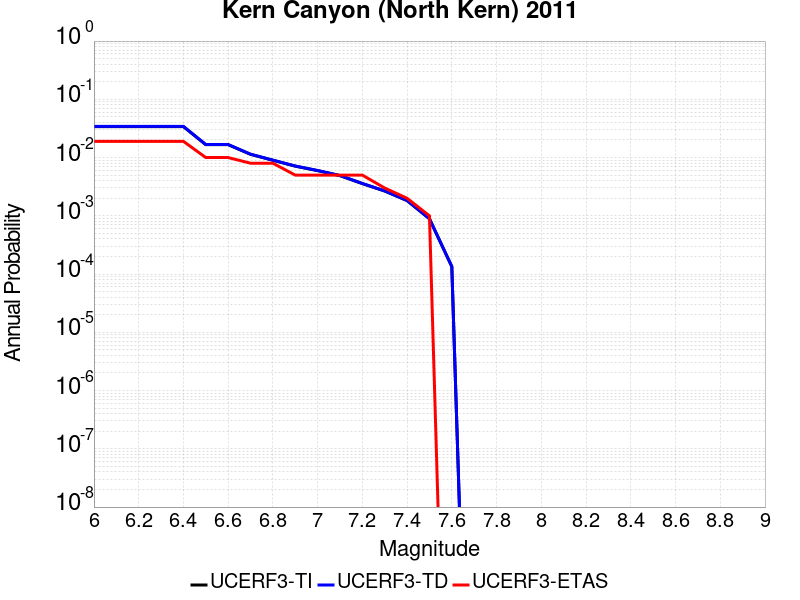

The table this chart was drawn from, first rows:
Magnitude, UCERF3-TI Prob, UCERF3-TD Prob, UCERF3-ETAS Prob
6.0, 0.03399, 0.0343, 0.019
6.1, 0.03399, 0.0343, 0.019
6.2, 0.03399, 0.0343, 0.019
6.3, 0.03399, 0.0343, 0.019
6.4, 0.03399, 0.0343, 0.019
6.5, 0.01664, 0.01675, 0.01
6.6, 0.01664, 0.01675, 0.01
6.7, 0.01137, 0.01143, 0.008
6.8, 0.008988, 0.00904, 0.008
6.9, 0.007123, 0.007163, 0.005
7.0, 0.005966, 0.005999, 0.005
7.1, 0.00489, 0.004918, 0.005
7.2, 0.003572, 0.003592, 0.005
7.3, 0.002663, 0.002678, 0.003
7.4, 0.001825, 0.001835, 0.002
7.5, 8.8776444E-4, 8.9280144E-4, 0.001
7.6, 1.3420706E-4, 1.3499892E-4, 0.0
